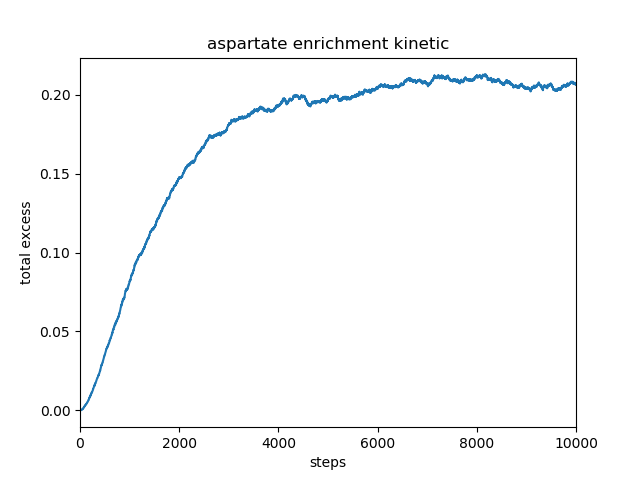

Values plotted in this chart, from the file beside it:
, total_excess
0, 0.0
1, 0.0
2, 0.0
3, 0.0
4, 0.0
5, 0.0
6, 0.0
7, 0.0
8, 0.0
9, 0.0001
10, 0.0001
11, 0.0001
12, 0.0001
13, 0.0001
14, 0.0001
15, 0.0002
16, 0.0002
17, 0.0002
18, 0.0002
19, 0.0002
20, 0.0002
21, 0.0002
22, 0.0002
23, 0.0003
24, 0.0003
25, 0.0004
26, 0.0004
27, 0.0004
28, 0.0004
29, 0.0004
30, 0.0004
31, 0.0004
32, 0.0005
33, 0.0005
34, 0.0005
35, 0.0005
36, 0.0005
37, 0.0005
38, 0.0005
39, 0.0005
40, 0.0005
41, 0.0006
42, 0.0006
43, 0.0007
44, 0.0007
45, 0.0007
46, 0.0007
47, 0.0007
48, 0.0008
49, 0.0008
50, 0.0008
51, 0.0008
52, 0.0008
53, 0.0008
54, 0.0008
55, 0.0009
56, 0.0009
57, 0.001
58, 0.001
59, 0.001
... 9,940 more rows
